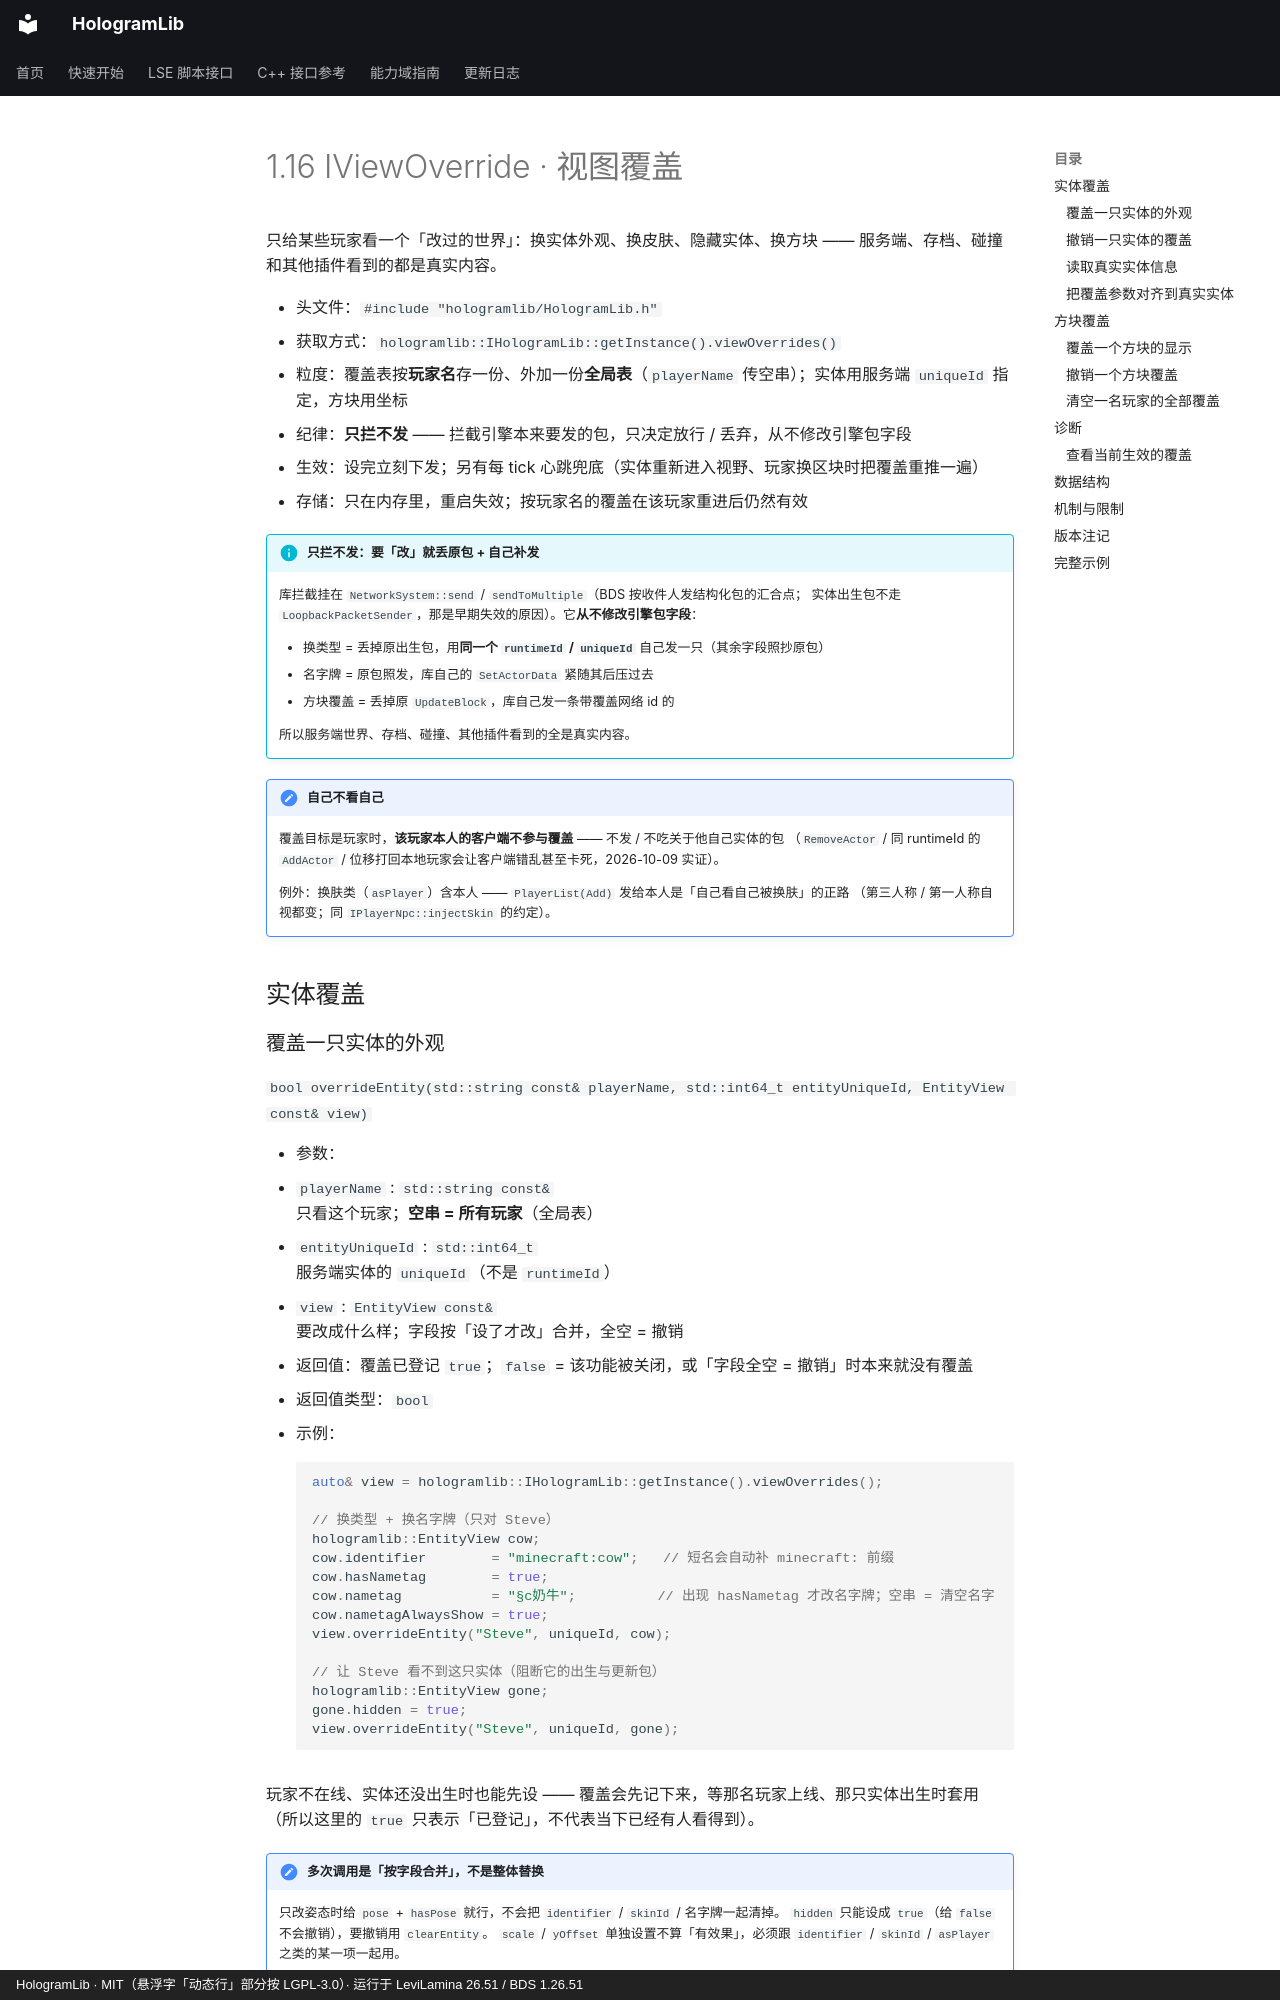

repository: Ieckseyr/HologramLib · page: abi/levilamina/view-override/index.html · generator: mkdocs · copyright: HologramLib · MIT（悬浮字「动态行」部分按 LGPL-3.0）· 运行于 LeviLamina 26.51 / BDS 1.26.51

# 1.16 IViewOverride · 视图覆盖

只给某些玩家看一个「改过的世界」：换实体外观、换皮肤、隐藏实体、换方块 —— 服务端、存档、碰撞和其他插件看到的都是真实内容。

- 头文件：`#include "hologramlib/HologramLib.h"`
- 获取方式：`hologramlib::IHologramLib::getInstance().viewOverrides()`
- 粒度：覆盖表按**玩家名**存一份、外加一份**全局表**（`playerName` 传空串）；实体用服务端 `uniqueId` 指定，方块用坐标
- 纪律：**只拦不发** —— 拦截引擎本来要发的包，只决定放行 / 丢弃，从不修改引擎包字段
- 生效：设完立刻下发；另有每 tick 心跳兜底（实体重新进入视野、玩家换区块时把覆盖重推一遍）
- 存储：只在内存里，重启失效；按玩家名的覆盖在该玩家重进后仍然有效

!!! info "只拦不发：要「改」就丢原包 + 自己补发"

    库拦截挂在 `NetworkSystem::send` / `sendToMultiple`（BDS 按收件人发结构化包的汇合点；
    实体出生包不走 `LoopbackPacketSender`，那是早期失效的原因）。它**从不修改引擎包字段**：

    - 换类型 = 丢掉原出生包，用**同一个 `runtimeId` / `uniqueId`** 自己发一只（其余字段照抄原包）
    - 名字牌 = 原包照发，库自己的 `SetActorData` 紧随其后压过去
    - 方块覆盖 = 丢掉原 `UpdateBlock`，库自己发一条带覆盖网络 id 的

    所以服务端世界、存档、碰撞、其他插件看到的全是真实内容。

!!! note "自己不看自己"

    覆盖目标是玩家时，**该玩家本人的客户端不参与覆盖** —— 不发 / 不吃关于他自己实体的包
    （`RemoveActor` / 同 runtimeId 的 `AddActor` / 位移打回本地玩家会让客户端错乱甚至卡死，2026-10-09 实证）。

    例外：换肤类（`asPlayer`）含本人 —— `PlayerList(Add)` 发给本人是「自己看自己被换肤」的正路
    （第三人称 / 第一人称自视都变；同 `IPlayerNpc::injectSkin` 的约定）。

## 实体覆盖
